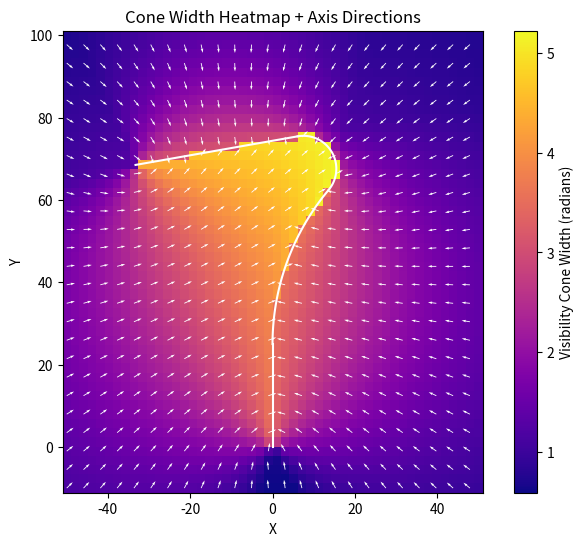
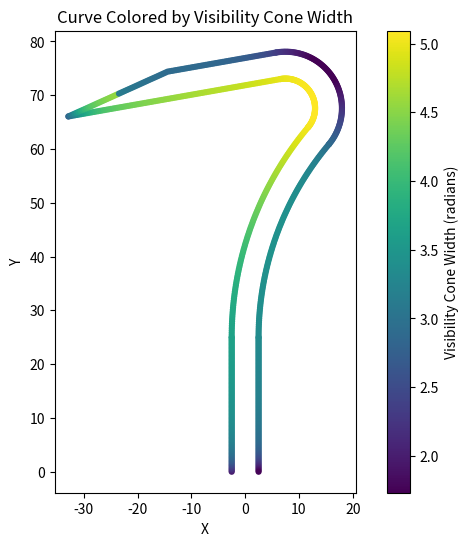

Write Python code to recreate these figures, in order.
import math
import numpy as np
import matplotlib.pyplot as plt

class curved_tool:
    """
    Class to represent a curved tool.
    The curve is constructed of a sequence of line and arc segments.
    Line segments are represented by their start and end points.
    Arc segments are represented by center, radius, start_angle and end_angle.
    Methods include cone_to_line, cone_to_arc, and cone_to_curve, which compute
    the visibility cone (here represented as a tuple of (width, axis)) from a query point.
    Additional methods compute metrics along the curve and plot the curve colored by a metric.
    """
    def __init__(self, curve_parameters):
        """
        Initialize the curved tool with the curve parameters.
        curve_parameters: list of tuples for the segments. For example:
           [('line', (0,0), (2,0)),
            ('arc', (2,1), 1.0, -math.pi/2, math.pi/2)]
        """
        self.curve_parameters = curve_parameters
        self._discretize_curve()

    def _discretize_curve(self, num_samples=500):
        big_points = []
        for seg in self.curve_parameters:
            if seg[0] == 'line':
                _, p1, p2 = seg
                t = np.linspace(0, 1, num_samples)
                pts = np.stack([p1[0] + t*(p2[0]-p1[0]),
                                p1[1] + t*(p2[1]-p1[1])], axis=-1)
                big_points.append(pts)
            elif seg[0] == 'arc':
                _, center, radius, start_angle, end_angle = seg
                arc_thetas = np.linspace(start_angle, end_angle, num_samples)
                pts = np.stack([center[0] + radius * np.cos(arc_thetas),
                                center[1] + radius * np.sin(arc_thetas)], axis=-1)
                big_points.append(pts)
        if big_points:
            big_points = np.concatenate(big_points, axis=0)
        else:
            big_points = np.zeros((0,2))
        self.curve_discretization = big_points

    def get_curve_parameters(self):
        return self.curve_parameters
    
    @staticmethod
    def draw_line(ax, p1, p2, color='black'):
        ax.plot([p1[0], p2[0]], [p1[1], p2[1]], color=color)
        return ax

    @staticmethod
    def draw_arc(ax, center, radius, start_angle, end_angle, color='black'):
        theta = np.linspace(start_angle, end_angle, 100)
        x = center[0] + radius * np.cos(theta)
        y = center[1] + radius * np.sin(theta)
        ax.plot(x, y, color=color)
        return ax

    def draw_curve(self, ax=None, color='black'):
        if ax is None:
            fig, ax = plt.subplots()
        for seg in self.curve_parameters:
            seg_type = seg[0]
            if seg_type == 'line':
                _, p1, p2 = seg
                self.draw_line(ax, p1, p2, color=color)
            elif seg_type == 'arc':
                _, center, radius, start_angle, end_angle = seg
                self.draw_arc(ax, center, radius, start_angle, end_angle, color=color)
        return ax

    @staticmethod
    def _bounding_cone(angles):
        """
        Given an array of angles (in radians), compute the minimal bounding interval.
        Returns (cone_width, cone_axis), where cone_axis is the midpoint angle.
        """
        if angles.size == 0:
            return 0.0, 0.0
        # Sort and unwrap angles to handle wrap-around
        angles_sorted = np.sort(np.unwrap(angles))
        # Append the first angle + 2*pi to account for wrap-around
        angles_extended = np.concatenate([angles_sorted, [angles_sorted[0] + 2*np.pi]])
        diffs = np.diff(angles_extended)
        gap_idx = np.argmax(diffs)
        largest_gap = diffs[gap_idx]
        cone_width = 2*np.pi - largest_gap
        visible_start = angles_extended[gap_idx + 1] % (2*np.pi)
        axis = visible_start + cone_width/2
        axis = (axis + np.pi) % (2*np.pi) - np.pi  # normalize to [-pi,pi]
        return cone_width, axis

    @staticmethod
    def cone_to_line(line_parameters, query):
        """
        Compute the visibility cone from a query point to a line segment.
        line_parameters: (p1, p2), where each p is (x, y)
        query: (qx, qy)
        Returns: (cone_width, cone_axis)
        """
        p1, p2 = line_parameters
        num_samples = 50
        t = np.linspace(0, 1, num_samples)
        x_line = p1[0] + t * (p2[0] - p1[0])
        y_line = p1[1] + t * (p2[1] - p1[1])
        points = np.stack([x_line, y_line], axis=-1)  # shape (num_samples, 2)
        vecs = points - np.array(query)
        angles = np.arctan2(vecs[:, 1], vecs[:, 0])
        return curved_tool._bounding_cone(angles)

    @staticmethod
    def cone_to_arc(arc_parameters, query):
        """
        Compute the visibility cone from a query point to an arc.
        arc_parameters: (center, radius, start_angle, end_angle)
        query: (qx, qy)
        Returns: (cone_width, cone_axis)
        """
        center, radius, start_angle, end_angle = arc_parameters
        num_samples = 50
        arc_thetas = np.linspace(start_angle, end_angle, num_samples)
        x_arc = center[0] + radius * np.cos(arc_thetas)
        y_arc = center[1] + radius * np.sin(arc_thetas)
        points = np.stack([x_arc, y_arc], axis=-1)
        vecs = points - np.array(query)
        angles = np.arctan2(vecs[:, 1], vecs[:, 0])
        return curved_tool._bounding_cone(angles)

    def cone_to_curve_old(self, query):
        """
        Compute the visibility cone from a query point to the entire curve.
        The curve is comprised of multiple segments (line and arc).
        Returns: (cone_width, cone_axis)
        """
        big_points = self.curve_discretization
        vecs = big_points - np.array(query)
        angles = np.arctan2(vecs[:, 1], vecs[:, 0])
        return self._bounding_cone(angles)
    
    def cone_to_curve(self,query):
        big_points = self.curve_discretization
        # Compute angles from query to all sampled points
        vecs = big_points - np.array(query)
        angles = np.arctan2(vecs[:, 1], vecs[:, 0])
        
        # EXTRA STEP: If the query is very close to the curve, identify the local neighborhood
        # and, if there is an overly large gap between the neighbors, add filler angles.
        dists = np.linalg.norm(big_points - np.array(query), axis=1)
        closest_idx = np.argmin(dists)
        if closest_idx > 0 and closest_idx < len(big_points) - 1:
            angle_left = np.arctan2(
                (big_points[closest_idx - 1] - np.array(query))[1],
                (big_points[closest_idx - 1] - np.array(query))[0]
            )
            angle_right = np.arctan2(
                (big_points[closest_idx + 1] - np.array(query))[1],
                (big_points[closest_idx + 1] - np.array(query))[0]
            )
            
            # Function for circular difference (returns value in [-pi,pi])
            def circ_diff(a, b):
                return (a - b + np.pi) % (2 * np.pi) - np.pi
            
            gap = abs(circ_diff(angle_right, angle_left))
            threshold_gap = np.pi * 0.8  # Adjust this threshold as needed
            
            if gap > threshold_gap:
                # Insert an extra angle: the midpoint of the gap
                mid_angles = np.linspace(angle_left, angle_right, num=100)
                angles = np.concatenate([angles, mid_angles])
        
        # Compute the minimal bounding cone from the final set of angles.
        return self._bounding_cone(angles)

    def grid_metric(self, xlim, ylim, resolution=200):
        """
        Evaluate cone_to_curve at a grid of query points over the rectangle defined by xlim and ylim.
        Returns: (grid_x, grid_y, cone_widths, axis_x, axis_y)
        where axis_x and axis_y are the cosine and sine of the cone axis.
        """
        x_vals = np.linspace(xlim[0], xlim[1], resolution)
        y_vals = np.linspace(ylim[0], ylim[1], resolution)
        grid_x, grid_y = np.meshgrid(x_vals, y_vals)
        cone_widths = np.zeros_like(grid_x)
        axis_x = np.zeros_like(grid_x)
        axis_y = np.zeros_like(grid_x)
        for i in range(resolution):
            for j in range(resolution):
                q = (grid_x[i, j], grid_y[i, j])
                width, axis = self.cone_to_curve(q)
                cone_widths[i, j] = width
                axis_x[i, j] = np.cos(axis)
                axis_y[i, j] = np.sin(axis)
        return grid_x, grid_y, cone_widths, axis_x, axis_y

    def plot_heatmap(self, grid_x, grid_y, cone_widths, axis_x, axis_y):
        fig, ax = plt.subplots(figsize=(8, 6))
        im = ax.pcolormesh(grid_x, grid_y, cone_widths, shading='auto', cmap='plasma')
        plt.colorbar(im, ax=ax, label='Visibility Cone Width (radians)')
        # sample every 5th point for quiver
        step = max(1, cone_widths.shape[0] // 20)
        axis_x = axis_x[::step, ::step]
        axis_y = axis_y[::step, ::step]
        grid_x = grid_x[::step, ::step]
        grid_y = grid_y[::step, ::step]
        # Normalize quiver length
        norm = np.sqrt(axis_x**2 + axis_y**2)
        axis_x /= norm*500
        axis_y /= norm*500
        ax.quiver(grid_x, grid_y, axis_x, axis_y, color='white', scale=0.1, width=0.002)
        ax.set_aspect('equal', 'box')
        ax.set_title("Cone Width Heatmap + Axis Directions")
        ax.set_xlabel("X")
        ax.set_ylabel("Y")
        return ax

    def compute_curve_metrics_old(self, step=0.01):
        """
        Iterates over each segment of the curve, discretizes the segment (parameter t from 0 to 1
        with the given step size), computes the visibility cone (using cone_to_curve with query at the point),
        and returns a list of tuples: (point, cone_width). The cone width is taken as the "metric".
        """
        metrics = []  # list of tuples: (point, cone_width)
        eps = 1e-4  # small value to avoid the exact curve
        for seg in self.curve_parameters:
            if seg[0] == 'line':
                _, p1, p2 = seg
                t_vals = np.arange(0, 1 + step, step)
                for t in t_vals:
                    x = p1[0] + t * (p2[0] - p1[0])
                    y = p1[1] + t * (p2[1] - p1[1])
                    point = (x, y)
                    width, _ = self.cone_to_curve(point)
                    metrics.append((point, width))
            elif seg[0] == 'arc':
                _, center, radius, start_angle, end_angle = seg
                t_vals = np.arange(0, 1 + step, step)
                for t in t_vals:
                    theta = start_angle + t * (end_angle - start_angle)
                    x = center[0] + radius*(1-eps) * np.cos(theta)
                    y = center[1] + radius *(1-eps) * np.sin(theta)
                    point = (x, y)
                    width, _ = self.cone_to_curve(point)
                    metrics.append((point, width))
        return metrics
    
    def compute_curve_outline(self, step=0.01, eps=0.2):
        """
        Discretizes the entire curve and computes an outline surrounding it at a distance 'eps'.
        The outline is defined as the union of the left offset and the right offset, forming
        a closed loop.
        
        Parameters:
            step (float): Discretization step in parameter space for each segment.
            eps (float): Offset distance from the curve.
            
        Returns:
            outline (numpy.ndarray): Array of shape (N,2) of points forming the closed outline.
        """
        # Discretize the curve: accumulate points from all segments.
        curve_points = []
        for i,seg in enumerate(self.curve_parameters):           
            if seg[0] == 'line':
                # seg: ('line', p1, p2)
                _, p1, p2 = seg
                t_vals = np.arange(0, 1 + step, step)
                for t in t_vals:
                    x = p1[0] + t * (p2[0] - p1[0])
                    y = p1[1] + t * (p2[1] - p1[1])
                    curve_points.append((x, y))
            elif seg[0] == 'arc':
                # seg: ('arc', center, radius, start_angle, end_angle)
                _, center, radius, start_angle, end_angle = seg
                t_vals = np.arange(0, 1 + step, step)
                for t in t_vals:
                    theta = start_angle + t * (end_angle - start_angle)
                    # Slightly shrink the arc (if desired) with a multiplicative factor (optional)
                    x = center[0] + radius * np.cos(theta)
                    y = center[1] + radius * np.sin(theta)
                    curve_points.append((x, y))
                    
        curve_points = np.array(curve_points)
        n_points = len(curve_points)
        
        # Compute left and right offsets using approximated tangents.
        left_offsets = []
        right_offsets = []
        for i, pt in enumerate(curve_points):
            if i == 0:
                tangent = curve_points[i+1] - pt
            elif i == n_points - 1:
                tangent = pt - curve_points[i-1]
            else:
                tangent = curve_points[i+1] - curve_points[i-1]
            t_norm = np.linalg.norm(tangent)
            if t_norm == 0:
                tangent = np.array([1, 0])
            else:
                tangent = tangent / t_norm
            
            # Left normal is defined as (-tangent_y, tangent_x)
            normal = np.array([-tangent[1], tangent[0]])
            left_offsets.append(pt + eps * normal)
            right_offsets.append(pt - eps * normal)
            
        left_offsets = np.array(left_offsets)
        right_offsets = np.array(right_offsets)
        right_offsets = self.modify_curve_outline(right_offsets,left_offsets)

        # Form a closed outline: left offset in order, then right offset in reverse.
        outline = np.concatenate([left_offsets, right_offsets[::-1]], axis=0)
        return outline

    def compute_curve_metrics(self, step=0.01):

        outline = self.compute_curve_outline(step=step, eps=2.5)
        metrics = []  # list of tuples: (point, cone_width)
        for i in range(len(outline)):
            point = outline[i]
            width, _ = self.cone_to_curve(point)
            metrics.append((point, width))
        return metrics
    
    def modify_curve_outline(self,right_offsets,left_offsets):
        """
        modify the last 20 mm of the outline to include a special detail, where the right side offset tapers to a point."""
        # find the point where the last 20 mm of the offsets starts
        last_segment_length = 50 # total length is 40, 20 need to be modified, 100 points per segment
        last_segment_start = len(right_offsets) - last_segment_length
        t = np.linspace(0, 1, last_segment_length)
        right_offsets[last_segment_start:] = (np.array([1-t,1-t]).T*right_offsets[last_segment_start:] + np.array([t,t]).T*left_offsets[last_segment_start:])
        return right_offsets

    def draw_curve_colormap(self, step=0.01, cmap='viridis'):
        """
        Plots the curve with points colored according to the computed cone metric (cone width).
        Returns a matplotlib Axes with the plot.
        """
        metrics = self.compute_curve_metrics(step=step)
        points = np.array([pt for pt, _ in metrics])
        values = np.array([val for _, val in metrics])
        fig, ax = plt.subplots(figsize=(8,6))
        sc = ax.scatter(points[:, 0], points[:, 1], c=values, cmap=cmap, s=20, edgecolor='none')
        plt.colorbar(sc, ax=ax, label='Visibility Cone Width (radians)')
        ax.set_aspect('equal', 'box')
        ax.set_title("Curve Colored by Visibility Cone Width")
        ax.set_xlabel("X")
        ax.set_ylabel("Y")
        # Also draw the underlying curve in a light gray line for reference.
        # self.draw_curve(ax, color='lightgray')
        plt.show()
        return ax

# ===================== Example Usage =====================
if __name__ == "__main__":
    # first accessible parametrization for the segments, according to the design sketch
    ls1 = 25
    arcs1 = [58.25,2*math.pi/9] #
    arcs2 = [8,math.pi*7/9]   
    ls2 = 40
    # this is not a completely general formula for any curve, but works for the line-arc-arc-line structure
    centerarc1 = np.array([arcs1[0], ls1])
    anglesarc1 = np.array([math.pi, math.pi-arcs1[1]])
    centerarc2 = centerarc1 +  (arcs1[0]+arcs2[0])*np.array([math.cos(anglesarc1[1]), math.sin(anglesarc1[1])]) # when two arcs are tangent, a line of (r1+r2) connects their centers
    # the second arc starts from the negative to the angle the first one finishes at
    anglesarc2 = [-arcs1[1], -arcs1[1]+arcs2[1]]
    ls2start = centerarc2 + arcs2[0]*np.array([math.cos(anglesarc2[1]), math.sin(anglesarc2[1])])
    ls2end = ls2start + ls2 * np.array([math.sin(-anglesarc2[1]), math.cos(anglesarc2[1])])

    curve_segments = [
        ("line", (0, 0), (0, ls1)),
        ("arc", centerarc1, arcs1[0], anglesarc1[0], anglesarc1[1]),
        ("arc", centerarc2, arcs2[0], anglesarc2[0], anglesarc2[1]),
        ("line", ls2start, ls2end)
    ]
    tool = curved_tool(curve_segments)

    # Example: Compute grid metric and plot heatmap over a specified region.
    grid_x, grid_y, cone_widths, ax_x, ax_y = tool.grid_metric(xlim=(-50, 50), ylim=(-10, 100), resolution=50)
    ax = tool.plot_heatmap(grid_x, grid_y, cone_widths, ax_x, ax_y)
    tool.draw_curve(ax, color='white')
    plt.show()

    # Example: Compute per-point metrics along the curve and visualize with a colormap.
    outline = tool.compute_curve_outline(step=0.01,eps = 2.5)
    np.savetxt('object_outline.txt', outline)
    tool.draw_curve_colormap(step=0.01, cmap='viridis')
